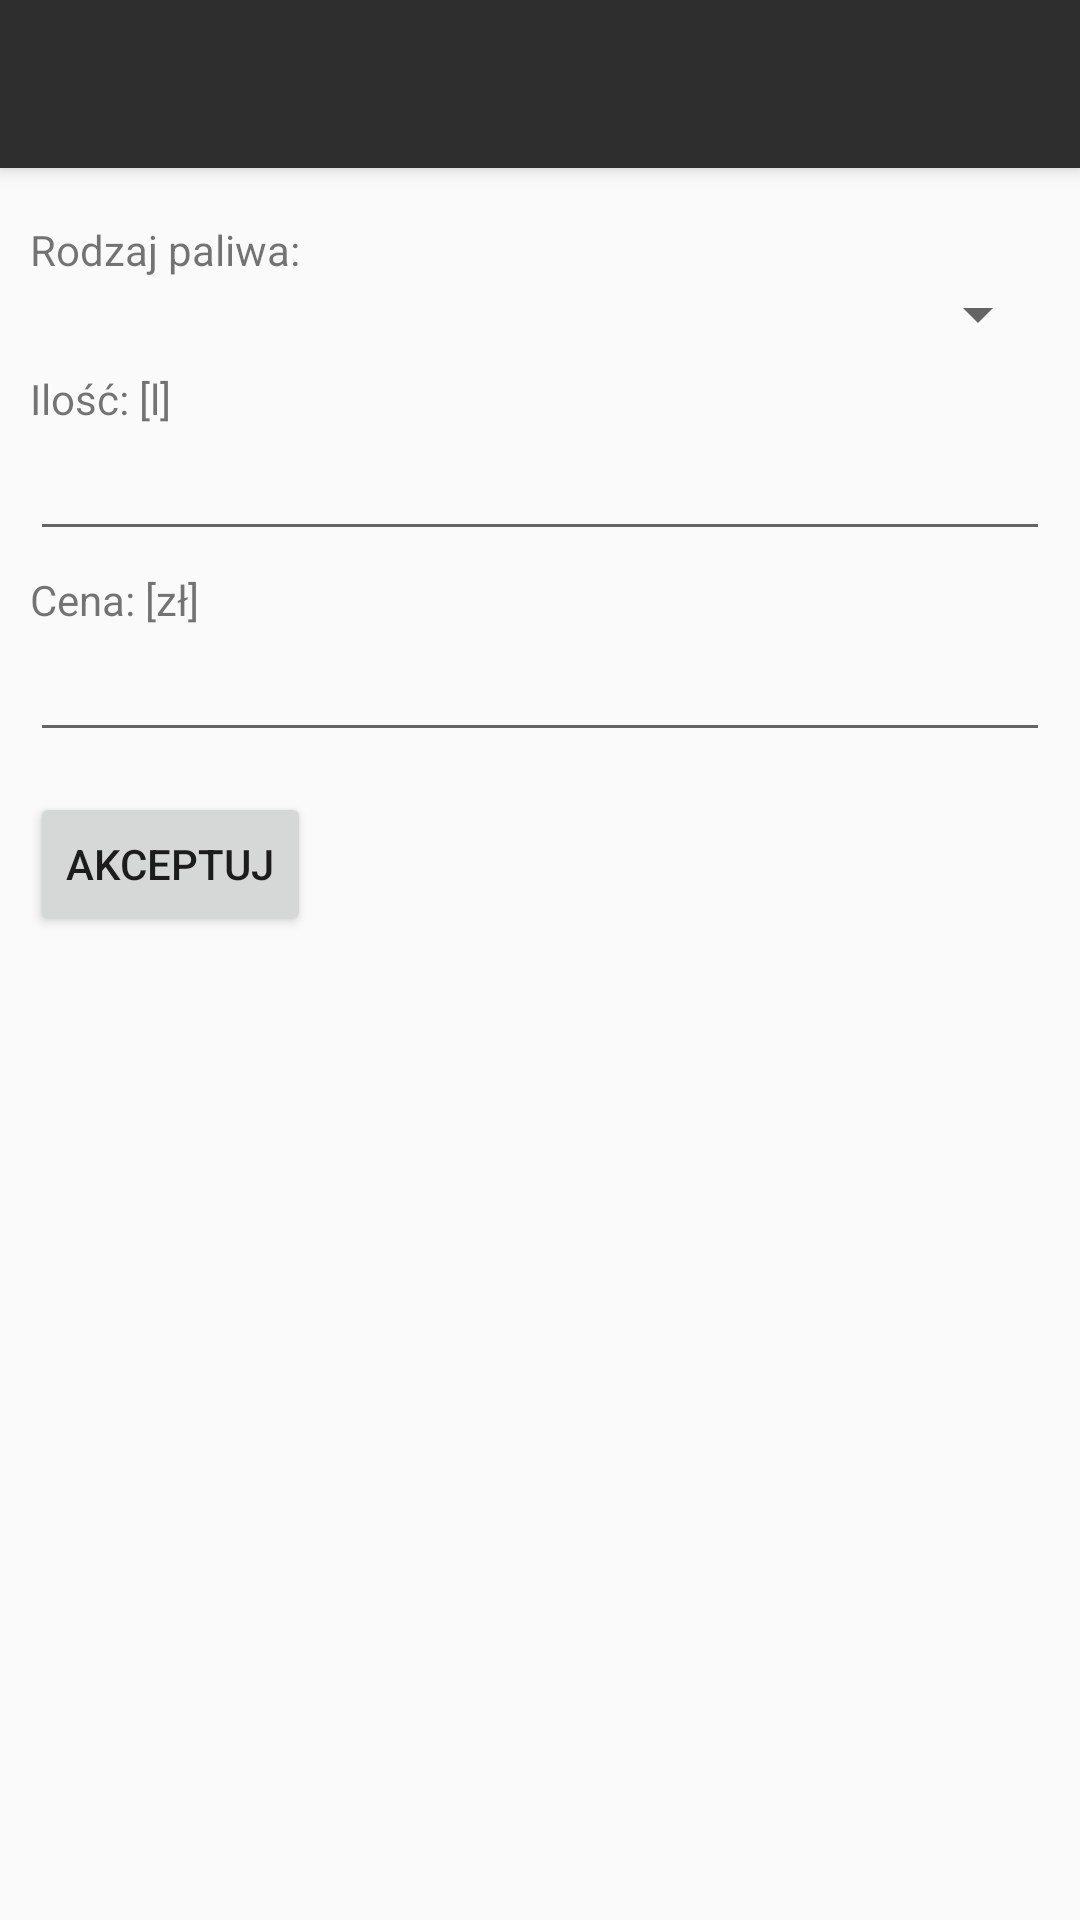

This screen was rendered from an Android layout file. Write that file and the resources it references.
<!-- AndroidManifest.xml: application theme Theme.AppCompat.Light.NoActionBar -->
<!-- res/layout/activity_manage_refueling.xml -->
<?xml version="1.0" encoding="utf-8"?>
<LinearLayout xmlns:android="http://schemas.android.com/apk/res/android"
    xmlns:app="http://schemas.android.com/apk/res-auto"
    xmlns:tools="http://schemas.android.com/tools"
    android:layout_width="match_parent"
    android:layout_height="match_parent"
    android:orientation="vertical"
    tools:context="pl.filipmarkiewicz.asystentkierowcy.ManageRefuelingActivity">

    <android.support.v7.widget.Toolbar
        android:id="@+id/mainToolbar"
        android:layout_width="match_parent"
        android:layout_height="wrap_content"
        android:elevation="4dp"
        android:theme="@style/ThemeOverlay.MyApp.ActionBar"
        app:popupTheme="@style/ThemeOverlay.AppCompat.Dark"
        style="@style/DarkItem"
        android:layout_marginBottom="20px"
        />

    <ScrollView android:layout_width="match_parent"
        android:layout_height="match_parent"
        xmlns:android="http://schemas.android.com/apk/res/android"
        xmlns:app="http://schemas.android.com/apk/res-auto">
        <LinearLayout xmlns:android="http://schemas.android.com/apk/res/android"
            xmlns:app="http://schemas.android.com/apk/res-auto"
            xmlns:tools="http://schemas.android.com/tools"
            android:layout_width="match_parent"
            android:layout_height="match_parent"
            tools:context="pl.filipmarkiewicz.asystentkierowcy.ManageRefuelingActivity"
            android:orientation="vertical"
            android:padding="10dp">

            <TextView
                android:id="@+id/refuelingId"
                android:layout_width="match_parent"
                android:layout_height="wrap_content"
                android:visibility="invisible"
                android:textSize="0px"
                />

            <TextView
                android:layout_width="match_parent"
                android:layout_height="wrap_content"
                android:text="Rodzaj paliwa:"
                />

            <Spinner
                android:id="@+id/refuelingFuelType"
                android:layout_width="fill_parent"
                android:layout_height="wrap_content"
                android:paddingTop="20px"
                android:paddingBottom="20px"
                />

            <TextView
                android:layout_width="match_parent"
                android:layout_height="wrap_content"
                android:text="Ilość: [l]"
                android:layout_marginTop="20px"
                />

            <EditText
                android:id="@+id/refuelingAmount"
                android:layout_width="match_parent"
                android:layout_height="wrap_content" />

            <TextView
                android:layout_width="match_parent"
                android:layout_height="wrap_content"
                android:text="Cena: [zł]"
                android:layout_marginTop="20px"
                />

            <EditText
                android:id="@+id/refuelingPrice"
                android:layout_width="match_parent"
                android:layout_height="wrap_content" />

            

            <Button
                android:id="@+id/submitButton"
                android:layout_width="wrap_content"
                android:layout_height="wrap_content"
                android:onClick="submit"
                android:text="Akceptuj"
                android:layout_marginTop="40px"
                />

        </LinearLayout>
    </ScrollView>
</LinearLayout>
<!-- resources referenced by this layout -->
<resources>
  <style name="DarkItem" parent="TextAppearance.AppCompat">
          <item name="android:textColor">#ffffff</item>
          <item name="android:background">#2e2e2e</item>
          <item name="android:textColorPrimary">#ffffff</item>
      </style>
  <style name="ThemeOverlay.MyApp.ActionBar" parent="ThemeOverlay.AppCompat.ActionBar">
          
          <item name="android:textColorPrimary">#FFFFFF</item>
      </style>
</resources>
